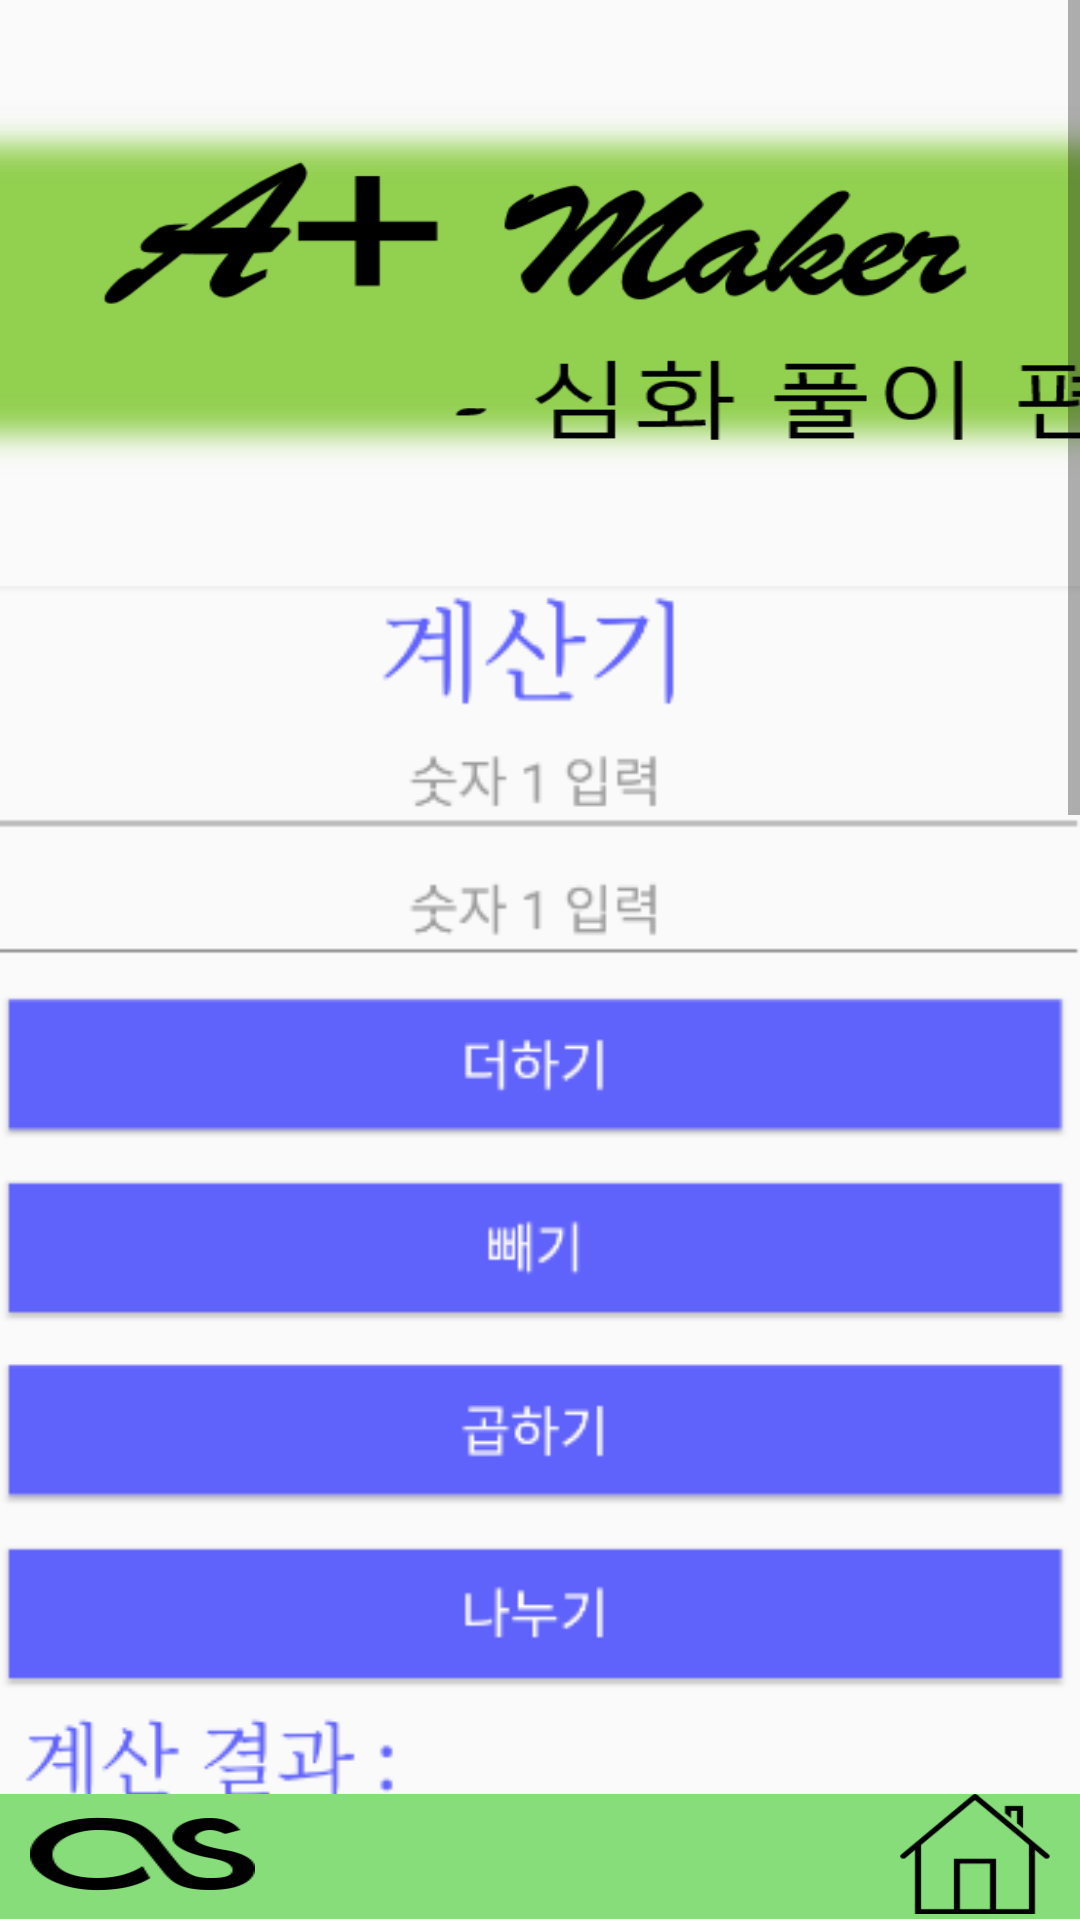

Produce the Android XML layout that renders to this screen, including the resource entries it uses.
<!-- AndroidManifest.xml: application theme AppTheme -->
<!-- res/layout/exercise3.xml -->
<?xml version="1.0" encoding="utf-8"?>
<LinearLayout xmlns:android="http://schemas.android.com/apk/res/android"
    xmlns:app="http://schemas.android.com/apk/res-auto"
    xmlns:tools="http://schemas.android.com/tools"
    android:layout_width="match_parent"
    android:layout_height="match_parent"
    android:orientation="vertical"
    tools:context=".MainActivity">


    <LinearLayout
        android:layout_width="match_parent"
        android:layout_height="0dp"
        android:layout_weight="1"
        android:orientation="vertical">

        <ScrollView
            android:layout_width="match_parent"
            android:layout_height="match_parent">

            <LinearLayout
                android:layout_width="match_parent"
                android:layout_height="match_parent"
                android:orientation="vertical">
                <ImageView
                    android:layout_width="430dp"
                    android:layout_height="150dp"
                    android:layout_margin="20dp"
                    android:layout_gravity="center"
                    android:src="@drawable/sp"
                    android:scaleType="fitXY"/>
                <ImageView
                    android:layout_width="wrap_content"
                    android:layout_height="wrap_content"
                    android:layout_gravity="center"
                    android:src="@drawable/aa" />

                <TextView
                    android:id="@+id/textView1"
                    android:layout_width="wrap_content"
                    android:layout_height="wrap_content"
                    android:text="☆위 이미지의 더하기 버튼까지 UI를 구성하시오.☆ \n "
                    android:textAppearance="?android:attr/textAppearanceLarge" />

                <TextView
                    android:layout_width="wrap_content"
                    android:layout_height="wrap_content"
                    android:text="(덧셈부분의 버튼 속성 : 여백=10dp ,id=btnAdd ,글자크기=20dp)" />


                <CheckBox
                    android:id="@+id/checkBox1"
                    android:layout_width="wrap_content"
                    android:layout_height="wrap_content"
                    android:checked="true"
                    android:text="layout_width=&quot;match_parent&quot;" />

                <CheckBox
                    android:id="@+id/checkBox2"
                    android:layout_width="wrap_content"
                    android:layout_height="wrap_content"
                    android:text="layout_width=&quot;warp_content&quot;" />

                <Button
                    android:layout_width="match_parent"
                    android:layout_height="5dp"
                    android:layout_margin="5dp"
                    android:background="#6062fc"
                    android:clickable="false" />

                <CheckBox
                    android:id="@+id/checkBox3"
                    android:layout_width="wrap_content"
                    android:layout_height="wrap_content"
                    android:text="android:text=&quot;더하기&quot;" />

                <CheckBox
                    android:id="@+id/checkBox4"
                    android:layout_width="wrap_content"
                    android:layout_height="wrap_content"

                    android:text="android:char=&quot;더하기&quot;" />

                <Button
                    android:layout_width="match_parent"
                    android:layout_height="5dp"
                    android:layout_margin="5dp"
                    android:background="#6062fc"
                    android:clickable="false" />

                <CheckBox
                    android:id="@+id/checkBox5"
                    android:layout_width="wrap_content"
                    android:layout_height="wrap_content"
                    android:text="android:padding=&quot;10dp&quot;" />

                <CheckBox
                    android:id="@+id/checkBox6"
                    android:layout_width="wrap_content"
                    android:layout_height="wrap_content"

                    android:text="android:layout_margin=&quot;10dp&quot;" />

                <Button
                    android:layout_width="match_parent"
                    android:layout_height="5dp"
                    android:layout_margin="5dp"
                    android:background="#6062fc"
                    android:clickable="false" />

                <CheckBox
                    android:id="@+id/checkBox7"
                    android:layout_width="wrap_content"
                    android:layout_height="wrap_content"
                    android:text="android:layout_height=&quot;match_parent&quot;" />

                <CheckBox
                    android:id="@+id/checkBox8"
                    android:layout_width="wrap_content"
                    android:layout_height="wrap_content"
                    android:text="android:layout_height=&quot;wrap_content&quot;" />

                <Button
                    android:layout_width="match_parent"
                    android:layout_height="5dp"
                    android:layout_margin="5dp"
                    android:background="#6062fc"
                    android:clickable="false" />

                <CheckBox
                    android:id="@+id/checkBox9"
                    android:layout_width="wrap_content"
                    android:layout_height="wrap_content"
                    android:text="android:id=&quot;@+id/btnAdd&quot;" />

                <CheckBox
                    android:id="@+id/checkBox10"
                    android:layout_width="wrap_content"
                    android:layout_height="wrap_content"

                    android:text="android:id=&quot;/btnAdd&quot;" />

                <Button
                    android:layout_width="match_parent"
                    android:layout_height="5dp"
                    android:layout_margin="5dp"
                    android:background="#6062fc"
                    android:clickable="false" />

                <CheckBox
                    android:id="@+id/checkBox11"
                    android:layout_width="wrap_content"
                    android:layout_height="wrap_content"
                    android:text="android:text=&quot;20dp&quot;" />

                <CheckBox
                    android:id="@+id/checkBox12"
                    android:layout_width="wrap_content"
                    android:layout_height="wrap_content"

                    android:text="android:textSize=&quot;20dp&quot;" />

                <Button
                    android:layout_width="match_parent"
                    android:layout_height="5dp"
                    android:layout_margin="5dp"
                    android:background="#6062fc"
                    android:clickable="false" />

                <Button
                    android:id="@+id/button1"
                    android:layout_width="match_parent"
                    android:layout_height="wrap_content"
                    android:background="#6062fc"
                    android:text="선택완료" />


                <TextView
                    android:id="@+id/textview3"
                    android:layout_width="wrap_content"
                    android:layout_height="wrap_content"
                    android:text="결과"
                    android:textAppearance="?android:attr/textAppearanceLarge" />

                <Button
                    android:layout_width="wrap_content"
                    android:id="@+id/check"
                    android:layout_height="20dp"
                    android:layout_gravity="right"
                    android:background="#6062fc"
                    android:text="정답확인" />

            </LinearLayout>
        </ScrollView>
    </LinearLayout>
    <LinearLayout
        android:layout_width="match_parent"
        android:layout_height="0dp"
        android:layout_gravity="bottom"
        android:layout_weight="0.07"
        android:background="#86DD79">
        <RelativeLayout
            android:layout_width="wrap_content"
            android:layout_height="wrap_content"
            android:layout_gravity="bottom">

            <Button
                android:id="@+id/aaaa"
                android:layout_width="10dp"
                android:layout_height="wrap_content"
                android:layout_alignParentLeft="true"
                android:visibility="invisible" />

            <ImageButton
                android:id="@+id/first"
                android:layout_width="75dp"
                android:layout_height="40dp"
                android:layout_toRightOf="@id/aaaa"
                android:background="#86DD79"
                android:scaleType="fitXY"
                android:src="@drawable/as" />

            <ImageButton
                android:id="@+id/homekey"
                android:layout_width="50dp"
                android:layout_height="40dp"
                android:layout_toLeftOf="@id/blank1"
                android:background="#86DD79"
                android:scaleType="fitXY"
                android:src="@drawable/home" />
            <Button
                android:id="@+id/blank1"
                android:layout_width="10dp"
                android:layout_height="40dp"
                android:layout_alignParentRight="true"
                android:visibility="invisible" />
        </RelativeLayout>

    </LinearLayout>
</LinearLayout>
<!-- resources referenced by this layout -->
<resources>
  <!-- drawable aa: png bitmap (drawable, 11689 bytes) -->
  <!-- drawable as: png bitmap (drawable, 2537 bytes) -->
  <!-- drawable home: png bitmap (drawable, 102018 bytes) -->
  <!-- drawable sp: png bitmap (drawable, 37918 bytes) -->
  <style name="AppTheme" parent="Theme.AppCompat.Light.DarkActionBar">
          # 타이틀 바 제거
          <item name="windowNoTitle">true</item>
          
          <item name="colorPrimary">@color/colorPrimary</item>
          <item name="colorPrimaryDark">@color/colorPrimaryDark</item>
          <item name="colorAccent">@color/colorAccent</item>
      </style>
      # 시작화면
  <!-- not gathered from this repository: default colours our renderer supplied (Android Studio template values) -->
  <color name="colorPrimary">#FF6200EE</color>
  <color name="colorPrimaryDark">#FF3700B3</color>
  <color name="colorAccent">#FF03DAC5</color>
</resources>
